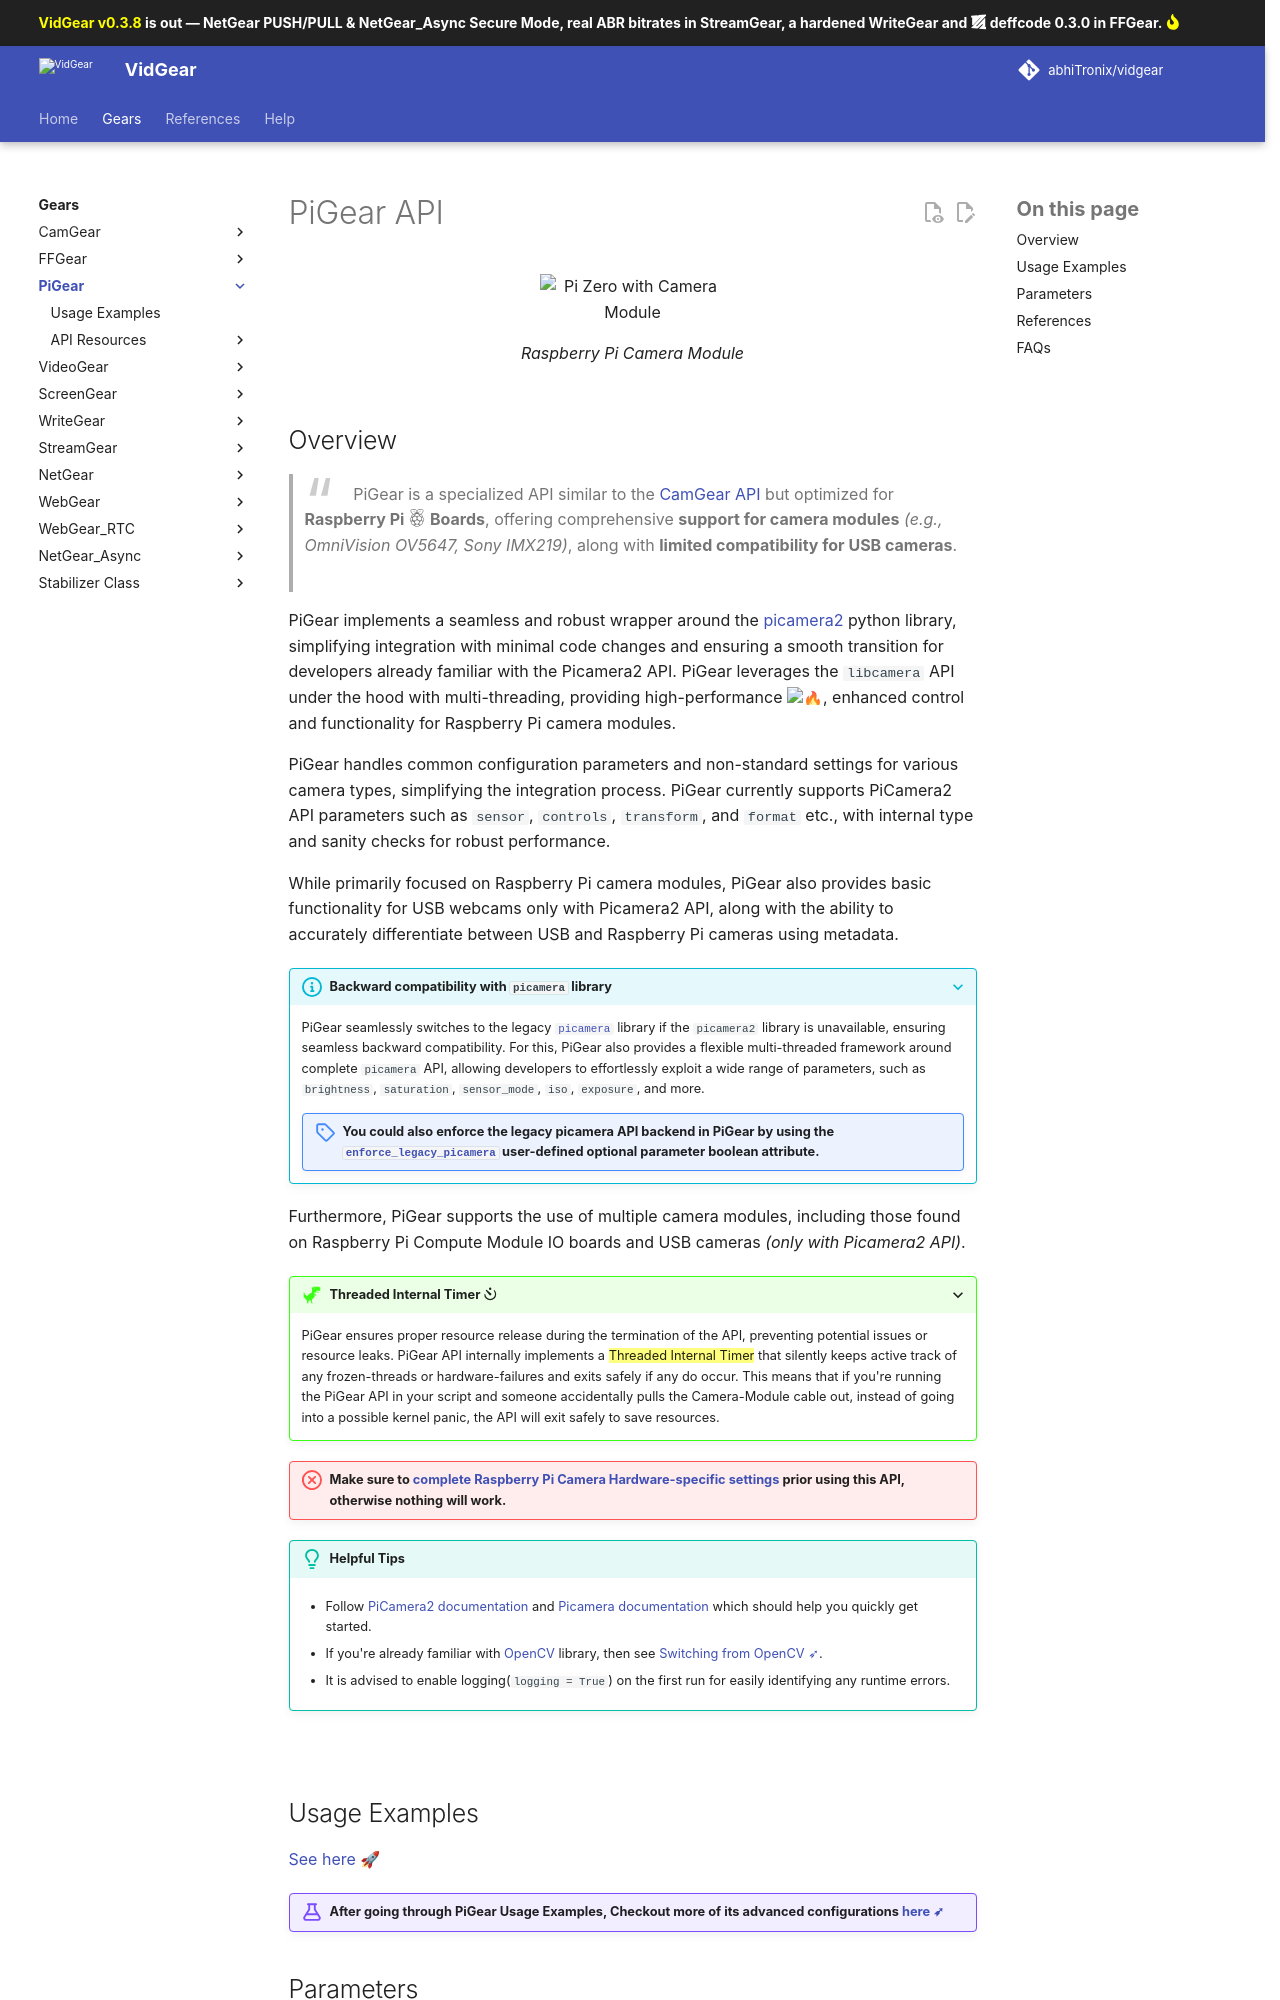

repository: abhiTronix/vidgear · page: v0.3.8-release/gears/pigear/index.html · generator: mkdocs

<!--
===============================================
vidgear library source-code is deployed under the Apache 2.0 License:

Copyright (c) 2019 Abhishek Thakur(@abhiTronix) <abhi.una12@gmail.com>

Licensed under the Apache License, Version 2.0 (the "License");
you may not use this file except in compliance with the License.
You may obtain a copy of the License at

   http://www.apache.org/licenses/LICENSE-2.0

Unless required by applicable law or agreed to in writing, software
distributed under the License is distributed on an "AS IS" BASIS,
WITHOUT WARRANTIES OR CONDITIONS OF ANY KIND, either express or implied.
See the License for the specific language governing permissions and
limitations under the License.
===============================================
-->

# PiGear API 

<figure>
  <img src="../../assets/images/picam2.webp" alt="Pi Zero with Camera Module" loading="lazy" class="center" />
  <figcaption>Raspberry Pi Camera Module</figcaption>
</figure>
